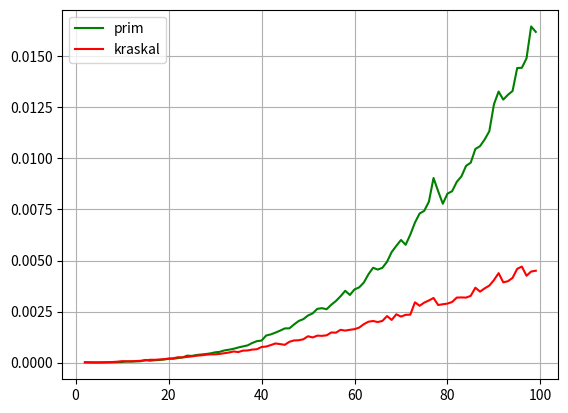

The matplotlib source for this figure:
from collections import deque
from time import perf_counter as pc
import random
from collections import defaultdict

# самописный
def alg_prima(g):

    gkeys = list(g.keys())
    result = {}
    i = gkeys[0]
    result[i] = {}
    if not g[i]:
        return 'error'
    minpath = g[i][list(g[i].keys())[0]]
    for j in g[i]:
        if minpath >= g[i][j]:
            minpath = g[i][j]
            j_min = j
    result[j] = {}
    result[i][j] = g[i][j]
    result[j][i] = g[j][i]
    while sum(len(result[i]) for i in list(result.keys()))<2*(len(g)-1):
        minpath = -1
        for i in list(result.keys()):
            for j in g[i]:
                if j not in result:
                    if minpath == -1:
                        minpath = g[i][j]
                        i_min = i
                        j_min = j
                    if minpath > g[i][j]:
                        minpath = g[i][j]
                        i_min = i
                        j_min = j
        result[j_min] = {}
        result[j_min][i_min] = g[i_min][j_min]
        result[i_min][j_min] = result[j_min][i_min]
    return result
# самописный
def alg_kruskal(g):

    def find_comp(g):
        gkeys = g.keys()
        visited = [] # просто все пройденные вершины
        result = [] # список списков связности
        queue = deque()
        while len(visited)!=len(gkeys):
            for i in gkeys:
                if i not in visited:
                    queue.extend(i)
                    break
            cur_visited = []
            cur_visited.append(i)
            while queue:
                i = queue.pop()
                for j in g[i]:
                    if j not in cur_visited: 
                        cur_visited.append(j)
                        queue.extend(j)
            
            for i in cur_visited:
                visited.append(i)
            result.append(cur_visited)
        return(result)

    def is_not_cycle(g):
        components = find_comp(g)
        for k in range(len(components)):
            queue = deque()
            queue.extend(components[k][0])
            visited = [components[k][0]]
            k = True
            parent = {}
            parent[visited[0]] = '-1'
            while queue:
                i = queue.pop()
                for j in g[i]:
                    if j not in visited:
                        parent[j] = i
                        queue.append(j)
                        visited.append(j)
                    else:
                        if j != parent[i]:
                            k = False
                            return k
        return k

    tree = {}
    gkeys = list(g.keys())
    curcled = []
    longest = 0
    for j in gkeys:
        if j not in tree:
            for i in g[j]:
                longest = max(longest, g[j][i])
    k = 0
    while (2*(len(g)-1))!=sum(len(tree[i]) for i in list(tree.keys())):
        k = 1
        tree_keys = list(tree.keys())
        cur_tree = {i:{j:tree[i][j] for j in list(tree[i].keys())} for i in tree_keys}
        shortest = longest
        i_min, j_min = gkeys[0], gkeys[1]                     
        for i in gkeys:
            for j in g[i]:
                if i in tree:
                    if j not in tree[i]:
                        if [i, j] not in curcled:
                            shortest = min(shortest, g[i][j])
                            if shortest == g[i][j]:
                                i_min = i
                                j_min = j
                else:
                    if [i, j] not in curcled:
                        shortest = min(shortest, g[i][j])
                        if shortest == g[i][j]:
                            i_min = i
                            j_min = j
        if i_min not in tree:
            cur_tree[i_min] = {}
        if j_min not in tree:
            cur_tree[j_min] = {}
        cur_tree[i_min][j_min] = g[i_min][j_min]
        cur_tree[j_min][i_min] = g[j_min][i_min]
        if is_not_cycle(cur_tree):
            tree = cur_tree
        else:
            curcled.append([i_min, j_min])
            curcled.append([j_min, i_min])
    return tree
# из интернета
def kruskal(graph):
    mst = defaultdict(set)
    edges = [(cost, frm, to) for frm, edges in graph.items() for to, cost in edges.items()]
    edges.sort()
    parent = {i: i for i in range(len(graph))}

    def find(x):
        if parent[x] != x:
            parent[x] = find(parent[x])
        return parent[x]

    def union(x, y):
        xroot = find(x)
        yroot = find(y)
        parent[xroot] = yroot

    for edge in edges:
        weight, frm, to = edge
        if find(frm) != find(to):
            union(frm, to)
            mst[frm].add(to)

    return mst

def generate_random_graph(n, max_weight):
    graph = defaultdict(dict)
    for i in range(n):
        for j in range(i + 1, n):
            weight = random.randint(1, max_weight)
            graph[i][j] = weight
            graph[j][i] = weight
    return graph

prima_time = []
kruskal_time = []
k = 1
graph_list = []
for i in range(2, 100):
    graph_list.append(generate_random_graph(i, 15))
for i in graph_list:
    k+=1
    t1 = pc()
    alg_prima(i)
    t2 = pc()
    dt = t2 - t1
    prima_time.append(dt)
    t3 = pc()
    kruskal(i)
    t4 = pc()
    kruskal_time.append((t4-t3))

graph_len = [len(g) for g in graph_list]

import matplotlib.pyplot as plt
plt.plot(graph_len, prima_time, label = 'prim', color = 'green')
plt.plot(graph_len, kruskal_time, label = 'kraskal', color = 'red')
plt.legend()
plt.grid()
plt.show()
# видимо моя реализация алгоритма краскала далека до идеала, но я старался :)
